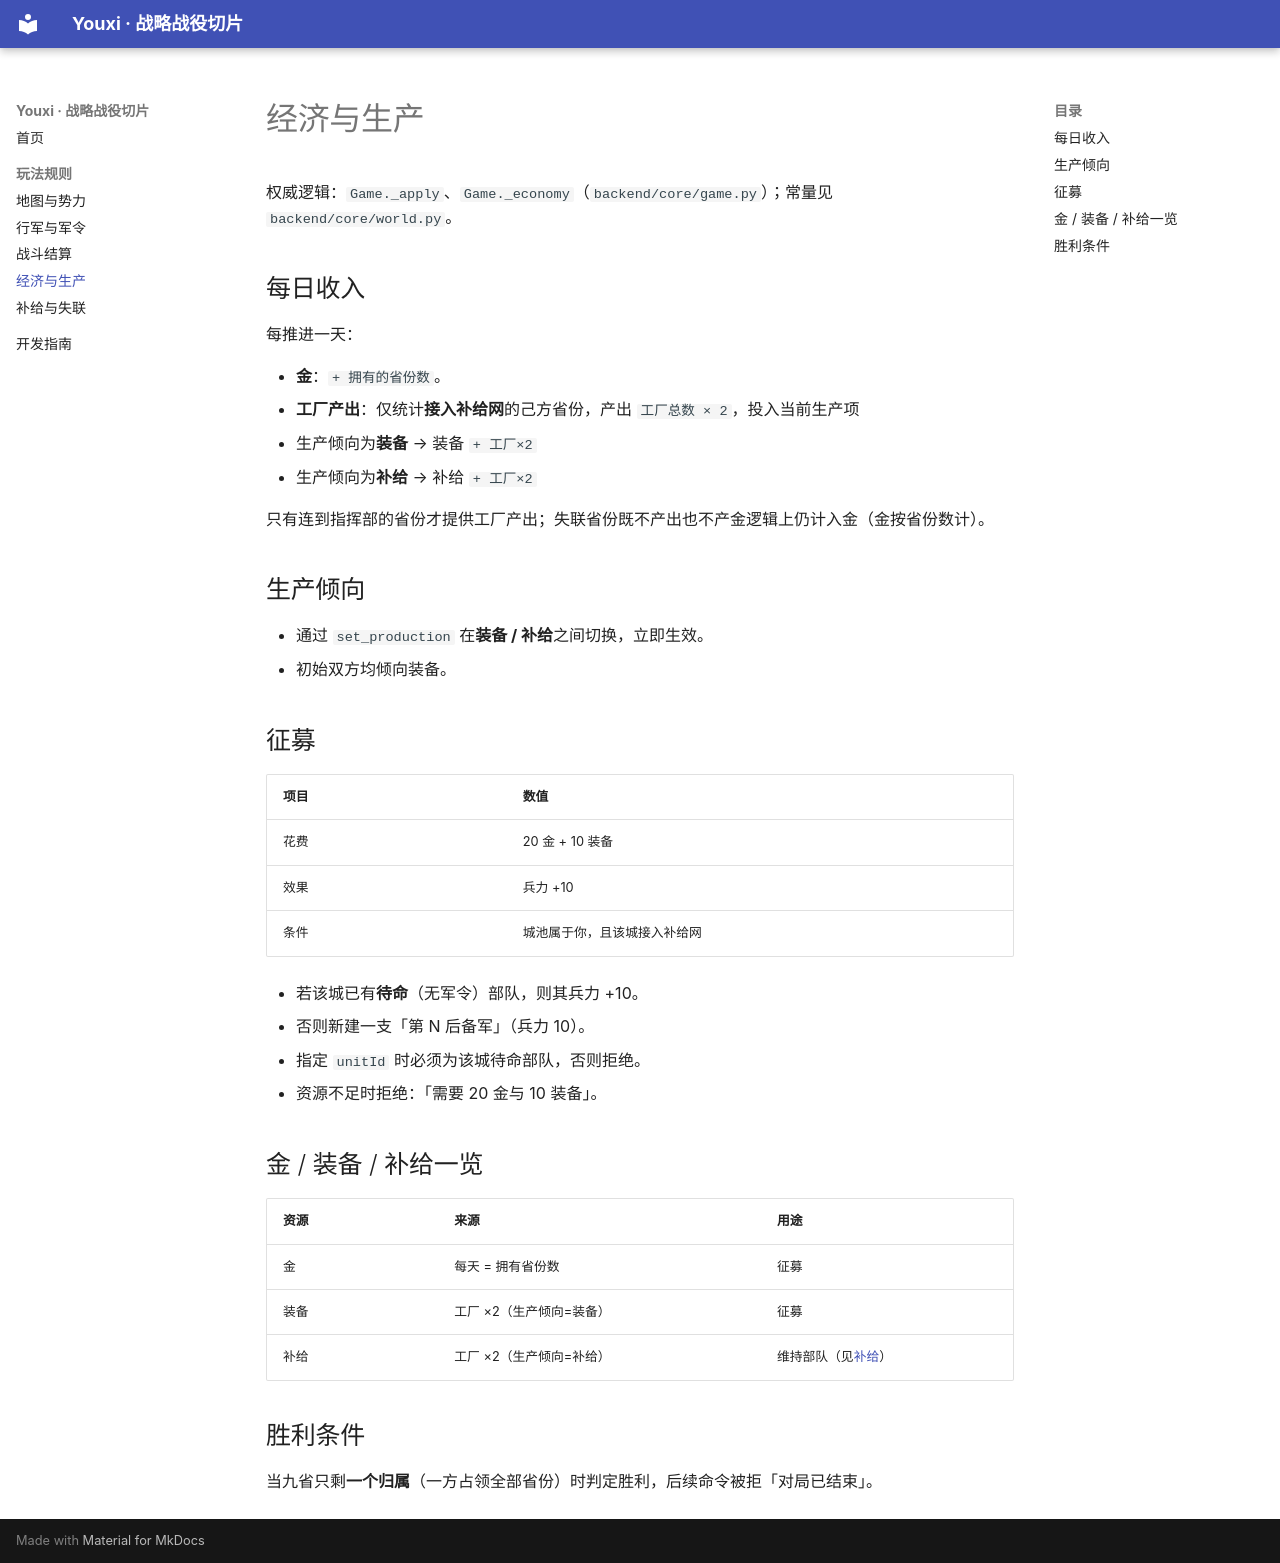

repository: 918822019/youxi · page: rules/economy/index.html · generator: mkdocs

# 经济与生产

权威逻辑：`Game._apply`、`Game._economy`（`backend/core/game.py`）；常量见 `backend/core/world.py`。

## 每日收入

每推进一天：

- **金**：`+ 拥有的省份数`。
- **工厂产出**：仅统计**接入补给网**的己方省份，产出 `工厂总数 × 2`，投入当前生产项
  - 生产倾向为**装备** → 装备 `+ 工厂×2`
  - 生产倾向为**补给** → 补给 `+ 工厂×2`

只有连到指挥部的省份才提供工厂产出；失联省份既不产出也不产金逻辑上仍计入金（金按省份数计）。

## 生产倾向

- 通过 `set_production` 在**装备 / 补给**之间切换，立即生效。
- 初始双方均倾向装备。

## 征募

| 项目 | 数值 |
|---|---|
| 花费 | 20 金 + 10 装备 |
| 效果 | 兵力 +10 |
| 条件 | 城池属于你，且该城接入补给网 |

- 若该城已有**待命**（无军令）部队，则其兵力 +10。
- 否则新建一支「第 N 后备军」（兵力 10）。
- 指定 `unitId` 时必须为该城待命部队，否则拒绝。
- 资源不足时拒绝：「需要 20 金与 10 装备」。

## 金 / 装备 / 补给一览

| 资源 | 来源 | 用途 |
|---|---|---|
| 金 | 每天 = 拥有省份数 | 征募 |
| 装备 | 工厂 ×2（生产倾向=装备） | 征募 |
| 补给 | 工厂 ×2（生产倾向=补给） | 维持部队（见[补给](supply.md)） |

## 胜利条件

当九省只剩**一个归属**（一方占领全部省份）时判定胜利，后续命令被拒「对局已结束」。
